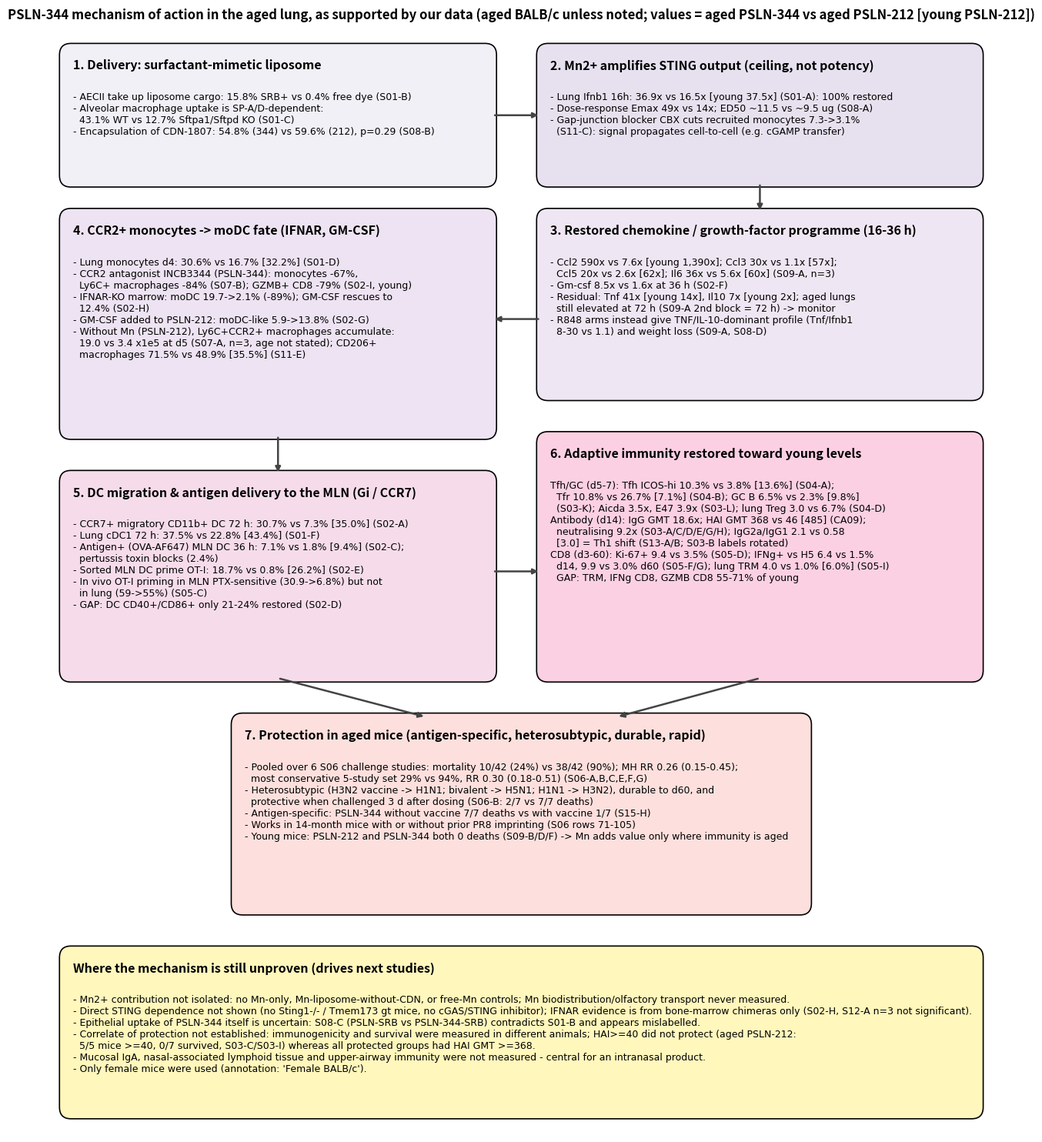

The script that saved this image: (Note: this script raises an exception after producing the figure.)
import matplotlib; matplotlib.use('Agg'); import matplotlib.pyplot as plt
from matplotlib.patches import FancyBboxPatch
fig,ax=plt.subplots(figsize=(16,19)); ax.set_xlim(0,100); ax.set_ylim(8,124); ax.axis('off')
def box(x,y,w,h,title,body,fc,ec='k'):
    ax.add_patch(FancyBboxPatch((x,y),w,h,boxstyle='round,pad=0.4,rounding_size=1.2',fc=fc,ec=ec,lw=1.2))
    ax.text(x+1,y+h-1.2,title,fontsize=11.5,fontweight='bold',va='top')
    ax.text(x+1,y+h-4.6,body,fontsize=9.0,va='top',family='DejaVu Sans')
def arrow(x1,y1,x2,y2,txt=''):
    ax.annotate('',xy=(x2,y2),xytext=(x1,y1),arrowprops=dict(arrowstyle='-|>',lw=1.8,color='#444'))
    if txt: ax.text((x1+x2)/2+0.8,(y1+y2)/2,txt,fontsize=8.5,color='#444',style='italic')
ax.text(50,123,'PSLN-344 mechanism of action in the aged lung, as supported by our data (aged BALB/c unless noted; values = aged PSLN-344 vs aged PSLN-212 [young PSLN-212])',ha='center',fontsize=12,fontweight='bold')
box(2,106,45,14,'1. Delivery: surfactant-mimetic liposome',
 "- AECII take up liposome cargo: 15.8% SRB+ vs 0.4% free dye (S01-B)\n- Alveolar macrophage uptake is SP-A/D-dependent:\n  43.1% WT vs 12.7% Sftpa1/Sftpd KO (S01-C)\n- Encapsulation of CDN-1807: 54.8% (344) vs 59.6% (212), p=0.29 (S08-B)",'#f2f0f7')
box(52,106,46,14,'2. Mn2+ amplifies STING output (ceiling, not potency)',
 "- Lung Ifnb1 16h: 36.9x vs 16.5x [young 37.5x] (S01-A): 100% restored\n- Dose-response Emax 49x vs 14x; ED50 ~11.5 vs ~9.5 ug (S08-A)\n- Gap-junction blocker CBX cuts recruited monocytes 7.3->3.1%\n  (S11-C): signal propagates cell-to-cell (e.g. cGAMP transfer)",'#e7e1ef')
arrow(47,113,52,113)
box(52,84,46,19,'3. Restored chemokine / growth-factor programme (16-36 h)',
 "- Ccl2 590x vs 7.6x [young 1,390x]; Ccl3 30x vs 1.1x [57x];\n  Ccl5 20x vs 2.6x [62x]; Il6 36x vs 5.6x [60x] (S09-A, n=3)\n- Gm-csf 8.5x vs 1.6x at 36 h (S02-F)\n- Residual: Tnf 41x [young 14x], Il10 7x [young 2x]; aged lungs\n  still elevated at 72 h (S09-A 2nd block = 72 h) -> monitor\n- R848 arms instead give TNF/IL-10-dominant profile (Tnf/Ifnb1\n  8-30 vs 1.1) and weight loss (S09-A, S08-D)",'#efe6f3')
arrow(75,106,75,103)
box(2,80,45,23,'4. CCR2+ monocytes -> moDC fate (IFNAR, GM-CSF)',
 "- Lung monocytes d4: 30.6% vs 16.7% [32.2%] (S01-D)\n- CCR2 antagonist INCB3344 (PSLN-344): monocytes -67%,\n  Ly6C+ macrophages -84% (S07-B); GZMB+ CD8 -79% (S02-I, young)\n- IFNAR-KO marrow: moDC 19.7->2.1% (-89%); GM-CSF rescues to\n  12.4% (S02-H)\n- GM-CSF added to PSLN-212: moDC-like 5.9->13.8% (S02-G)\n- Without Mn (PSLN-212), Ly6C+CCR2+ macrophages accumulate:\n  19.0 vs 3.4 x1e5 at d5 (S07-A, n=3, age not stated); CD206+\n  macrophages 71.5% vs 48.9% [35.5%] (S11-E)",'#ede3f2')
arrow(52,92,47,92)
box(2,55,45,21,'5. DC migration & antigen delivery to the MLN (Gi / CCR7)',
 "- CCR7+ migratory CD11b+ DC 72 h: 30.7% vs 7.3% [35.0%] (S02-A)\n- Lung cDC1 72 h: 37.5% vs 22.8% [43.4%] (S01-F)\n- Antigen+ (OVA-AF647) MLN DC 36 h: 7.1% vs 1.8% [9.4%] (S02-C);\n  pertussis toxin blocks (2.4%)\n- Sorted MLN DC prime OT-I: 18.7% vs 0.8% [26.2%] (S02-E)\n- In vivo OT-I priming in MLN PTX-sensitive (30.9->6.8%) but not\n  in lung (59->55%) (S05-C)\n- GAP: DC CD40+/CD86+ only 21-24% restored (S02-D)",'#f6dcea')
arrow(24.5,80,24.5,76)
box(52,55,46,25,'6. Adaptive immunity restored toward young levels',
 "Tfh/GC (d5-7): Tfh ICOS-hi 10.3% vs 3.8% [13.6%] (S04-A);\n  Tfr 10.8% vs 26.7% [7.1%] (S04-B); GC B 6.5% vs 2.3% [9.8%]\n  (S03-K); Aicda 3.5x, E47 3.9x (S03-L); lung Treg 3.0 vs 6.7% (S04-D)\nAntibody (d14): IgG GMT 18.6x; HAI GMT 368 vs 46 [485] (CA09);\n  neutralising 9.2x (S03-A/C/D/E/G/H); IgG2a/IgG1 2.1 vs 0.58\n  [3.0] = Th1 shift (S13-A/B; S03-B labels rotated)\nCD8 (d3-60): Ki-67+ 9.4 vs 3.5% (S05-D); IFNg+ vs H5 6.4 vs 1.5%\n  d14, 9.9 vs 3.0% d60 (S05-F/G); lung TRM 4.0 vs 1.0% [6.0%] (S05-I)\n  GAP: TRM, IFNg CD8, GZMB CD8 55-71% of young",'#fbd0e2')
arrow(47,66,52,66)
box(20,31,60,20,'7. Protection in aged mice (antigen-specific, heterosubtypic, durable, rapid)',
 "- Pooled over 6 S06 challenge studies: mortality 10/42 (24%) vs 38/42 (90%); MH RR 0.26 (0.15-0.45);\n  most conservative 5-study set 29% vs 94%, RR 0.30 (0.18-0.51) (S06-A,B,C,E,F,G)\n- Heterosubtypic (H3N2 vaccine -> H1N1; bivalent -> H5N1; H1N1 -> H3N2), durable to d60, and\n  protective when challenged 3 d after dosing (S06-B: 2/7 vs 7/7 deaths)\n- Antigen-specific: PSLN-344 without vaccine 7/7 deaths vs with vaccine 1/7 (S15-H)\n- Works in 14-month mice with or without prior PR8 imprinting (S06 rows 71-105)\n- Young mice: PSLN-212 and PSLN-344 both 0 deaths (S09-B/D/F) -> Mn adds value only where immunity is aged",'#fde0dd')
arrow(75,55,60,51); arrow(24.5,55,40,51)
box(2,10,96,17,'Where the mechanism is still unproven (drives next studies)',
 "- Mn2+ contribution not isolated: no Mn-only, Mn-liposome-without-CDN, or free-Mn controls; Mn biodistribution/olfactory transport never measured.\n"
 "- Direct STING dependence not shown (no Sting1-/- / Tmem173 gt mice, no cGAS/STING inhibitor); IFNAR evidence is from bone-marrow chimeras only (S02-H, S12-A n=3 not significant).\n"
 "- Epithelial uptake of PSLN-344 itself is uncertain: S08-C (PSLN-SRB vs PSLN-344-SRB) contradicts S01-B and appears mislabelled.\n"
 "- Correlate of protection not established: immunogenicity and survival were measured in different animals; HAI>=40 did not protect (aged PSLN-212:\n  5/5 mice >=40, 0/7 survived, S03-C/S03-I) whereas all protected groups had HAI GMT >=368.\n"
 "- Mucosal IgA, nasal-associated lymphoid tissue and upper-airway immunity were not measured - central for an intranasal product.\n"
 "- Only female mice were used (annotation: 'Female BALB/c').",'#fff7bc')
plt.savefig('/tmp/outputs/figures/Fig3_mechanism_of_action.png',dpi=140,bbox_inches='tight'); print('ok')
